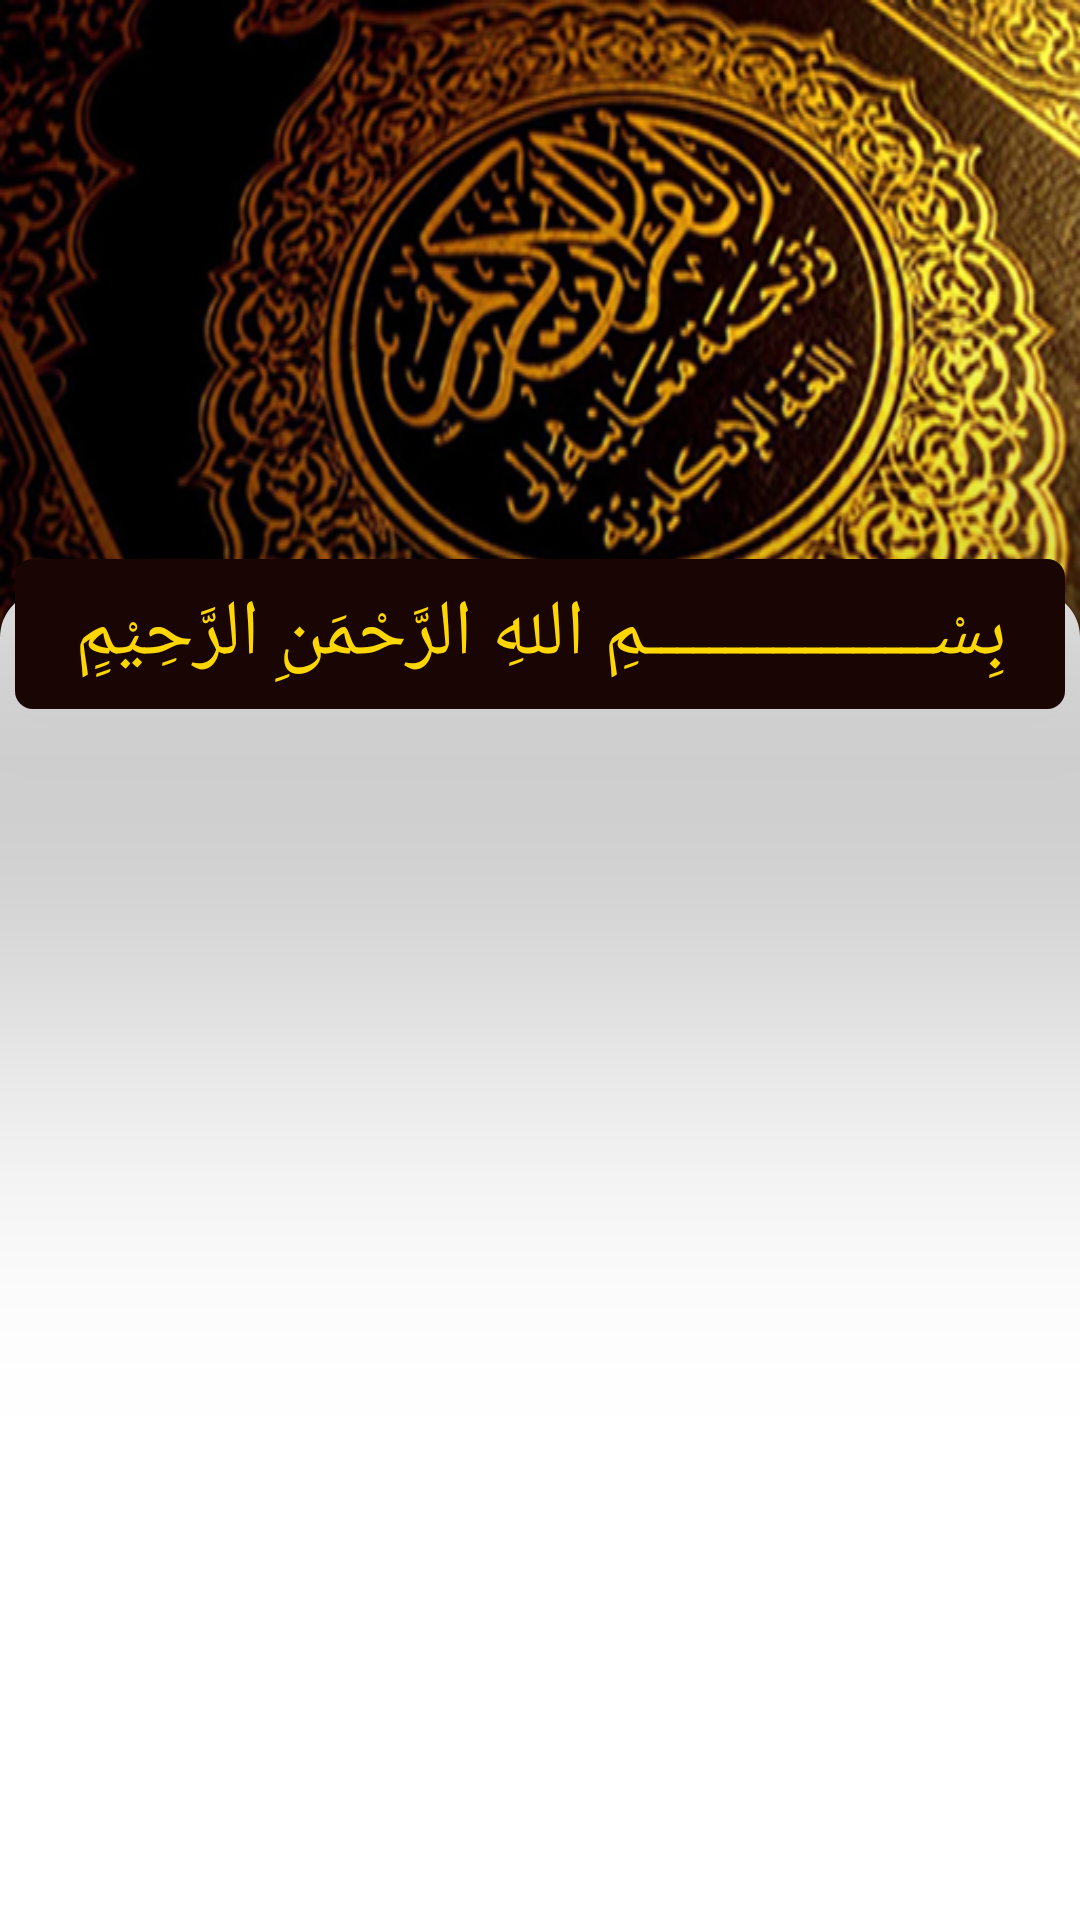

Reconstruct the res/layout file that produces this screen, plus the resources it refers to.
<!-- AndroidManifest.xml: application theme Theme.QuranKarim -->
<!-- res/layout/activity_kumpulan_doa.xml -->
<?xml version="1.0" encoding="utf-8"?>
<LinearLayout xmlns:android="http://schemas.android.com/apk/res/android"
    xmlns:app="http://schemas.android.com/apk/res-auto"
    xmlns:project="http://schemas.android.com/apk/res-auto"
    xmlns:tools="http://schemas.android.com/tools"
    android:layout_width="match_parent"
    android:layout_height="match_parent"
    android:background="#ffffff"
    android:gravity="center"
    android:orientation="vertical"
    tools:ignore="NamespaceTypo">

    <LinearLayout
        android:layout_width="match_parent"
        android:layout_height="wrap_content"
        android:background="@drawable/bg_quran"
        android:orientation="horizontal"
        android:weightSum="1">
    </LinearLayout>

    <LinearLayout
        android:layout_width="350dp"
        android:layout_height="50dp"
        android:background="@drawable/round2"
        android:orientation="horizontal"
        android:layout_marginTop="-30dp"
        android:layout_marginBottom="5dp"
        android:translationZ="90dp"
        android:weightSum="1">

        <TextView
            android:layout_width="match_parent"
            android:layout_height="wrap_content"
            android:gravity="center_horizontal"
            android:layout_gravity="center_vertical"
            android:text="بِسْــــــــــــــــــمِ اللهِ الرَّحْمَنِ الرَّحِيْمِِ"
            android:textColor="#FFD700"
            android:textSize="26dp"/>
    </LinearLayout>

    <LinearLayout
        android:layout_width="match_parent"
        android:layout_height="match_parent"
        android:layout_marginTop="-45dp"
        android:background="@drawable/round"
        android:orientation="vertical">

        <LinearLayout
            android:layout_width="match_parent"
            android:layout_height="wrap_content"
            android:layout_gravity="center_horizontal"
            android:layout_marginTop="30dp"
            android:orientation="horizontal">

            <androidx.recyclerview.widget.RecyclerView
                android:id="@+id/rViewKumpulanDoa"
                android:layout_width="match_parent"
                android:layout_height="match_parent"
                android:padding="10dp"
                android:scrollbars="vertical">

            </androidx.recyclerview.widget.RecyclerView>
        </LinearLayout>
    </LinearLayout>
</LinearLayout>
<!-- resources referenced by this layout -->
<resources>
  <!-- drawable bg_quran: jpg bitmap (drawable, 170710 bytes) -->
  <!-- drawable round (drawable) -->
  <shape
      xmlns:android="http://schemas.android.com/apk/res/android"
      android:shape="rectangle">
  
      <solid
          android:color="#ffffff">
      </solid>
  
      <stroke
          android:width="2dp"
          android:color="#ffffff">
      </stroke>
  
      <padding
          android:left="5dp"
          android:top="5dp"
          android:right="5dp"
          android:bottom="5dp">
      </padding>
  
      <corners
          android:radius="15dp">
      </corners>
  
  </shape>
  <!-- drawable round2 (drawable) -->
  <shape
      xmlns:android="http://schemas.android.com/apk/res/android"
      android:shape="rectangle">
  
      <solid
          android:color="#190503">
      </solid>
  
      <stroke
          android:width="2dp"
          android:color="#190503">
      </stroke>
  
      <padding
          android:left="5dp"
          android:top="5dp"
          android:right="5dp"
          android:bottom="5dp">
      </padding>
  
      <corners
          android:radius="5dp">
      </corners>
  
  </shape>
  <style name="Theme.QuranKarim" parent="Theme.MaterialComponents.DayNight.NoActionBar">
          
          <item name="colorPrimary">@color/purple_500</item>
          <item name="colorPrimaryVariant">@color/purple_700</item>
          <item name="colorOnPrimary">@color/white</item>
          
          <item name="colorSecondary">@color/teal_200</item>
          <item name="colorSecondaryVariant">@color/teal_700</item>
          <item name="colorOnSecondary">@color/black</item>
          
          <item name="android:statusBarColor" tools:targetApi="l">?attr/colorPrimaryVariant</item>
          
      </style>
  <color name="purple_500">#140c05</color>
  <color name="purple_700">#190503</color>
  <color name="white">#FFFFFFFF</color>
  <color name="teal_200">#CEF8F4</color>
  <color name="teal_700">#FF018786</color>
  <color name="black">#000000</color>
</resources>
